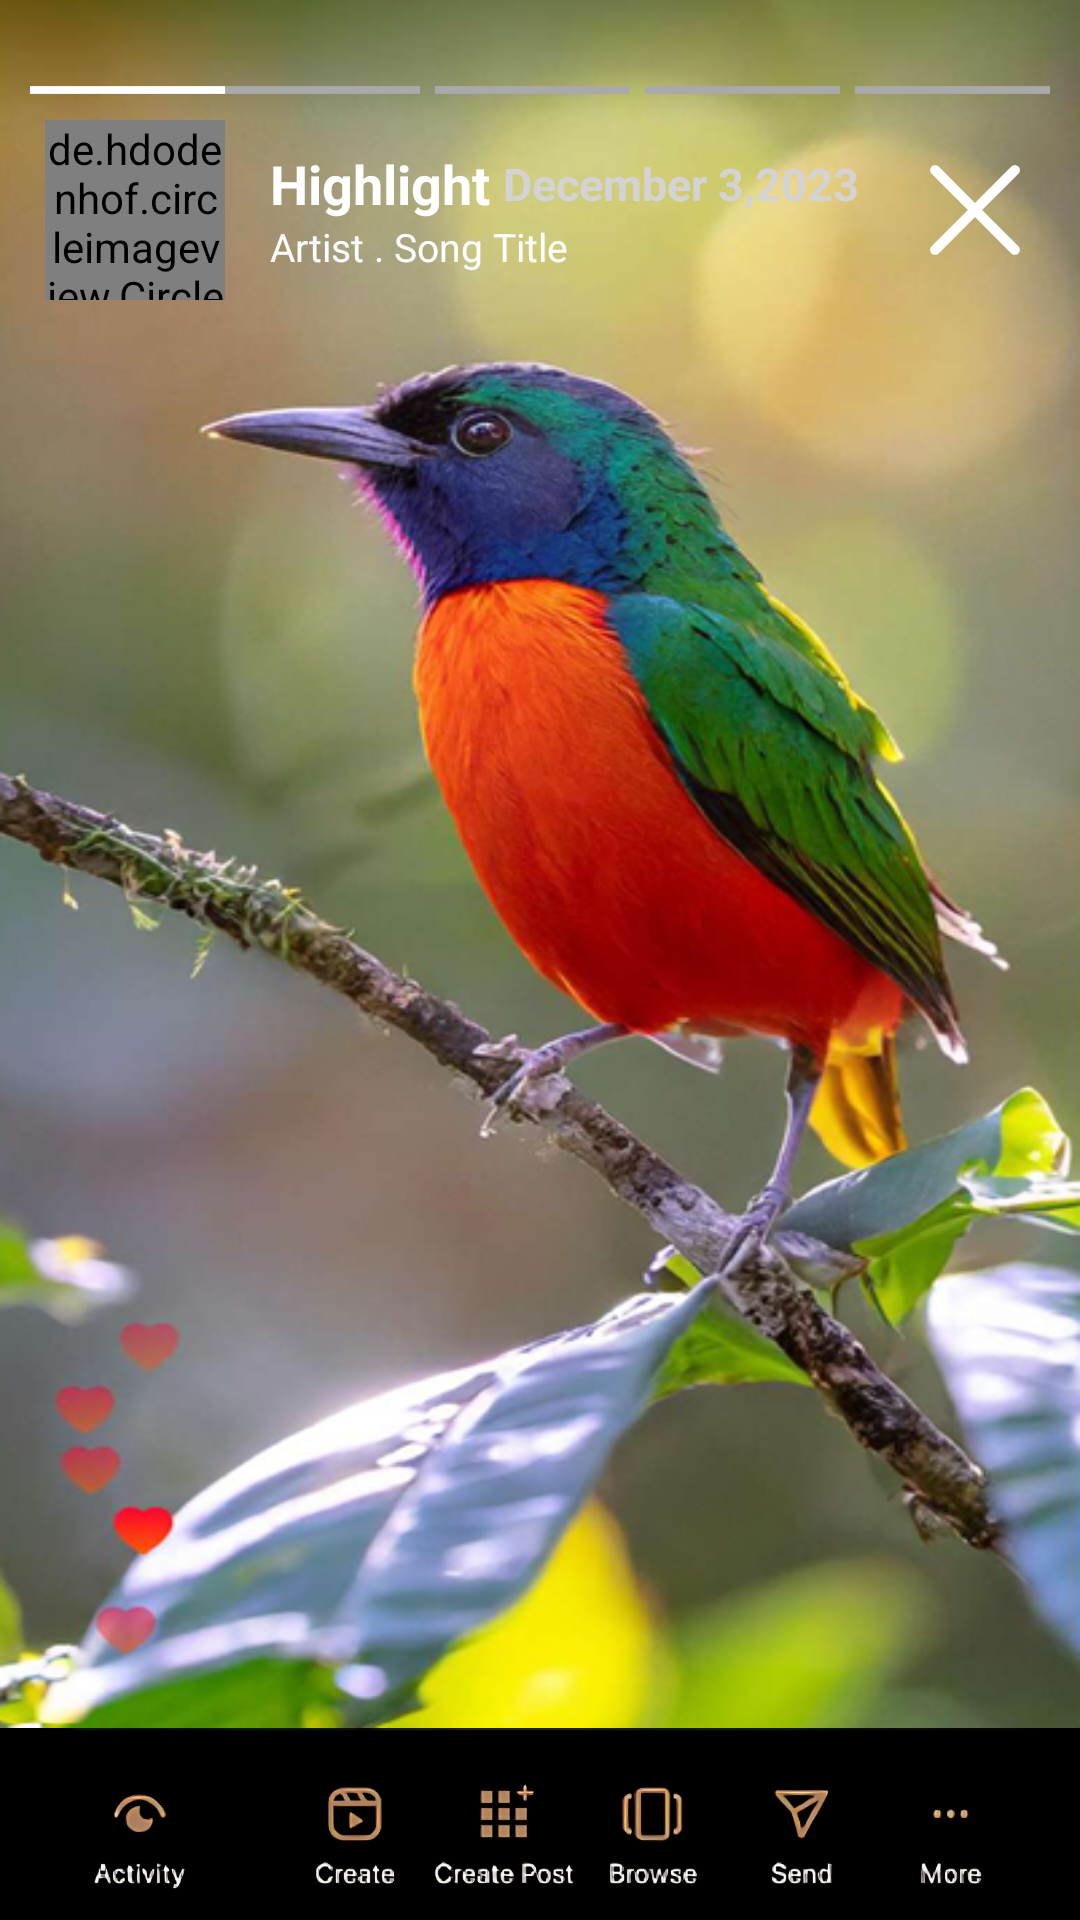

The Android layout XML behind this screen, and the referenced resources:
<!-- AndroidManifest.xml: application theme Theme.I230519 -->
<!-- res/layout/activity_highlight_screen.xml -->
<?xml version="1.0" encoding="utf-8"?>
<LinearLayout xmlns:android="http://schemas.android.com/apk/res/android"
    xmlns:app="http://schemas.android.com/apk/res-auto"
    xmlns:tools="http://schemas.android.com/tools"
    android:id="@+id/main"
    android:layout_width="match_parent"
    android:layout_height="match_parent"
    android:orientation="vertical"
    android:weightSum="10"
    android:background="@color/black"
    tools:context=".HighlightScreen">
    <RelativeLayout
        android:layout_width="match_parent"
        android:layout_height="0dp"
        android:layout_weight="9"
        android:background="@drawable/parrot">
        <LinearLayout
            android:id="@+id/statusBar"
            android:layout_width="match_parent"
            android:layout_height="20dp"
            android:layout_marginTop="20dp"
            android:gravity="center_vertical"
            android:layout_marginLeft="10dp"
            android:layout_marginRight="10dp"
            android:weightSum="5">

                <ImageView
                    android:layout_width="0dp"
                    android:layout_height="10dp"
                    android:layout_weight="1"
                    android:src="@drawable/sepreate_line_white" />

                <ImageView
                    android:layout_width="0dp"
                    android:layout_height="10dp"
                    android:layout_weight="1"
                    android:src="@drawable/sepreate_line_gray"/>


            <ImageView
                android:layout_width="0dp"
                android:layout_height="10dp"
                android:src="@drawable/sepreate_line_gray"
                android:layout_weight="1"
                android:layout_marginLeft="5dp"/>
            <ImageView
                android:layout_width="0dp"
                android:layout_height="10dp"
                android:src="@drawable/sepreate_line_gray"
                android:layout_weight="1"
                android:layout_marginLeft="5dp"/>
            <ImageView
                android:layout_width="0dp"
                android:layout_height="10dp"
                android:src="@drawable/sepreate_line_gray"
                android:layout_weight="1"
                android:layout_marginLeft="5dp"/>


        </LinearLayout>
        <RelativeLayout
            android:layout_width="match_parent"
            android:layout_height="wrap_content"
            android:layout_marginBottom="20dp"
            android:layout_below="@+id/statusBar"
            >

            <LinearLayout
                android:layout_width="wrap_content"
                android:layout_height="wrap_content"
                android:orientation="horizontal"
                android:layout_marginLeft="15dp"
                android:gravity="center">

                <de.hdodenhof.circleimageview.CircleImageView
                    android:layout_width="60dp"
                    android:layout_height="60dp"
                    android:layout_centerVertical="true"
                    android:src="@drawable/mydp"
                    android:layout_marginRight="15dp"
                    />
                <LinearLayout
                    android:layout_width="wrap_content"
                    android:layout_height="wrap_content"
                    android:orientation="vertical">
                    <LinearLayout
                        android:layout_width="wrap_content"
                        android:layout_height="wrap_content"
                        android:orientation="horizontal"
                        android:gravity="center">

                        <TextView
                            android:layout_width="wrap_content"
                            android:layout_height="wrap_content"
                            android:text="Highlight "
                            android:textStyle="bold"
                            android:textColor="@color/white"
                            android:textSize="18sp"/>
                        <TextView
                            android:layout_width="wrap_content"
                            android:layout_height="wrap_content"
                            android:text="December 3,2023"
                            android:textStyle="bold"
                            android:textColor="@color/lightGray"
                            android:textSize="15sp"/>

                    </LinearLayout>

                    <TextView
                        android:layout_width="wrap_content"
                        android:layout_height="wrap_content"
                        android:text="Artist . Song Title"
                        android:textColor="@color/white"
                        android:textSize="13sp"/>


                </LinearLayout>

            </LinearLayout>

            <ImageView
                android:id="@+id/back"
                android:layout_width="30dp"
                android:layout_height="30dp"
                android:src="@drawable/union"
                android:layout_alignParentEnd="true"
                android:layout_centerInParent="true"
                android:layout_marginRight="20dp"/>





        </RelativeLayout>

    </RelativeLayout>
    <ImageView
        android:layout_width="match_parent"
        android:layout_height="0dp"
        android:layout_weight="1"
        android:src="@drawable/highlight_screen_bottom"/>



</LinearLayout>
<!-- resources referenced by this layout -->
<resources>
  <color name="black">#FF000000</color>
  <color name="lightGray">#D3D3D3</color>
  <color name="white">#FFFFFFFF</color>
  <!-- drawable highlight_screen_bottom: png bitmap (drawable, 182413 bytes) -->
  <!-- drawable mydp: jpg bitmap (drawable, 29322 bytes) -->
  <!-- drawable parrot: png bitmap (drawable, 393125 bytes) -->
  <!-- drawable sepreate_line_gray (drawable) -->
  <?xml version="1.0" encoding="utf-8"?>
  <shape xmlns:android="http://schemas.android.com/apk/res/android">
  
      <size
          android:width="250dp"
          android:height="10dp"
  
          />
      <solid
          android:color="@color/darkGray"
          />
      <corners
  
          />
  
  
  </shape>
  <!-- drawable sepreate_line_white (drawable) -->
  <?xml version="1.0" encoding="utf-8"?>
  <shape xmlns:android="http://schemas.android.com/apk/res/android">
  
      <size
          android:width="250dp"
          android:height="10dp"
  
          />
      <solid
          android:color="@color/white"
          />
      <corners
  
          />
  
  
  </shape>
  <!-- drawable union (drawable) -->
  <vector xmlns:android="http://schemas.android.com/apk/res/android"
      android:width="18dp"
      android:height="18dp"
      android:viewportWidth="18"
      android:viewportHeight="18">
    <path
        android:pathData="M0.318,16.268C-0.072,16.658 -0.072,17.291 0.318,17.682C0.709,18.072 1.342,18.072 1.732,17.682L9,10.414L16.268,17.682C16.658,18.072 17.291,18.072 17.682,17.682C18.073,17.291 18.073,16.658 17.682,16.268L10.414,9L17.682,1.732C18.072,1.342 18.072,0.709 17.682,0.318C17.291,-0.072 16.658,-0.072 16.268,0.318L9,7.586L1.733,0.318C1.342,-0.072 0.709,-0.072 0.318,0.318C-0.072,0.709 -0.072,1.342 0.318,1.732L7.586,9L0.318,16.268Z"
        android:fillColor="#ffff"/>
  </vector>
  <style name="Theme.I230519" parent="Base.Theme.I230519" />
  <color name="darkGray">#A9A9A9</color>
  <style name="Base.Theme.I230519" parent="Theme.Material3.DayNight.NoActionBar">
          
          
      </style>
</resources>
